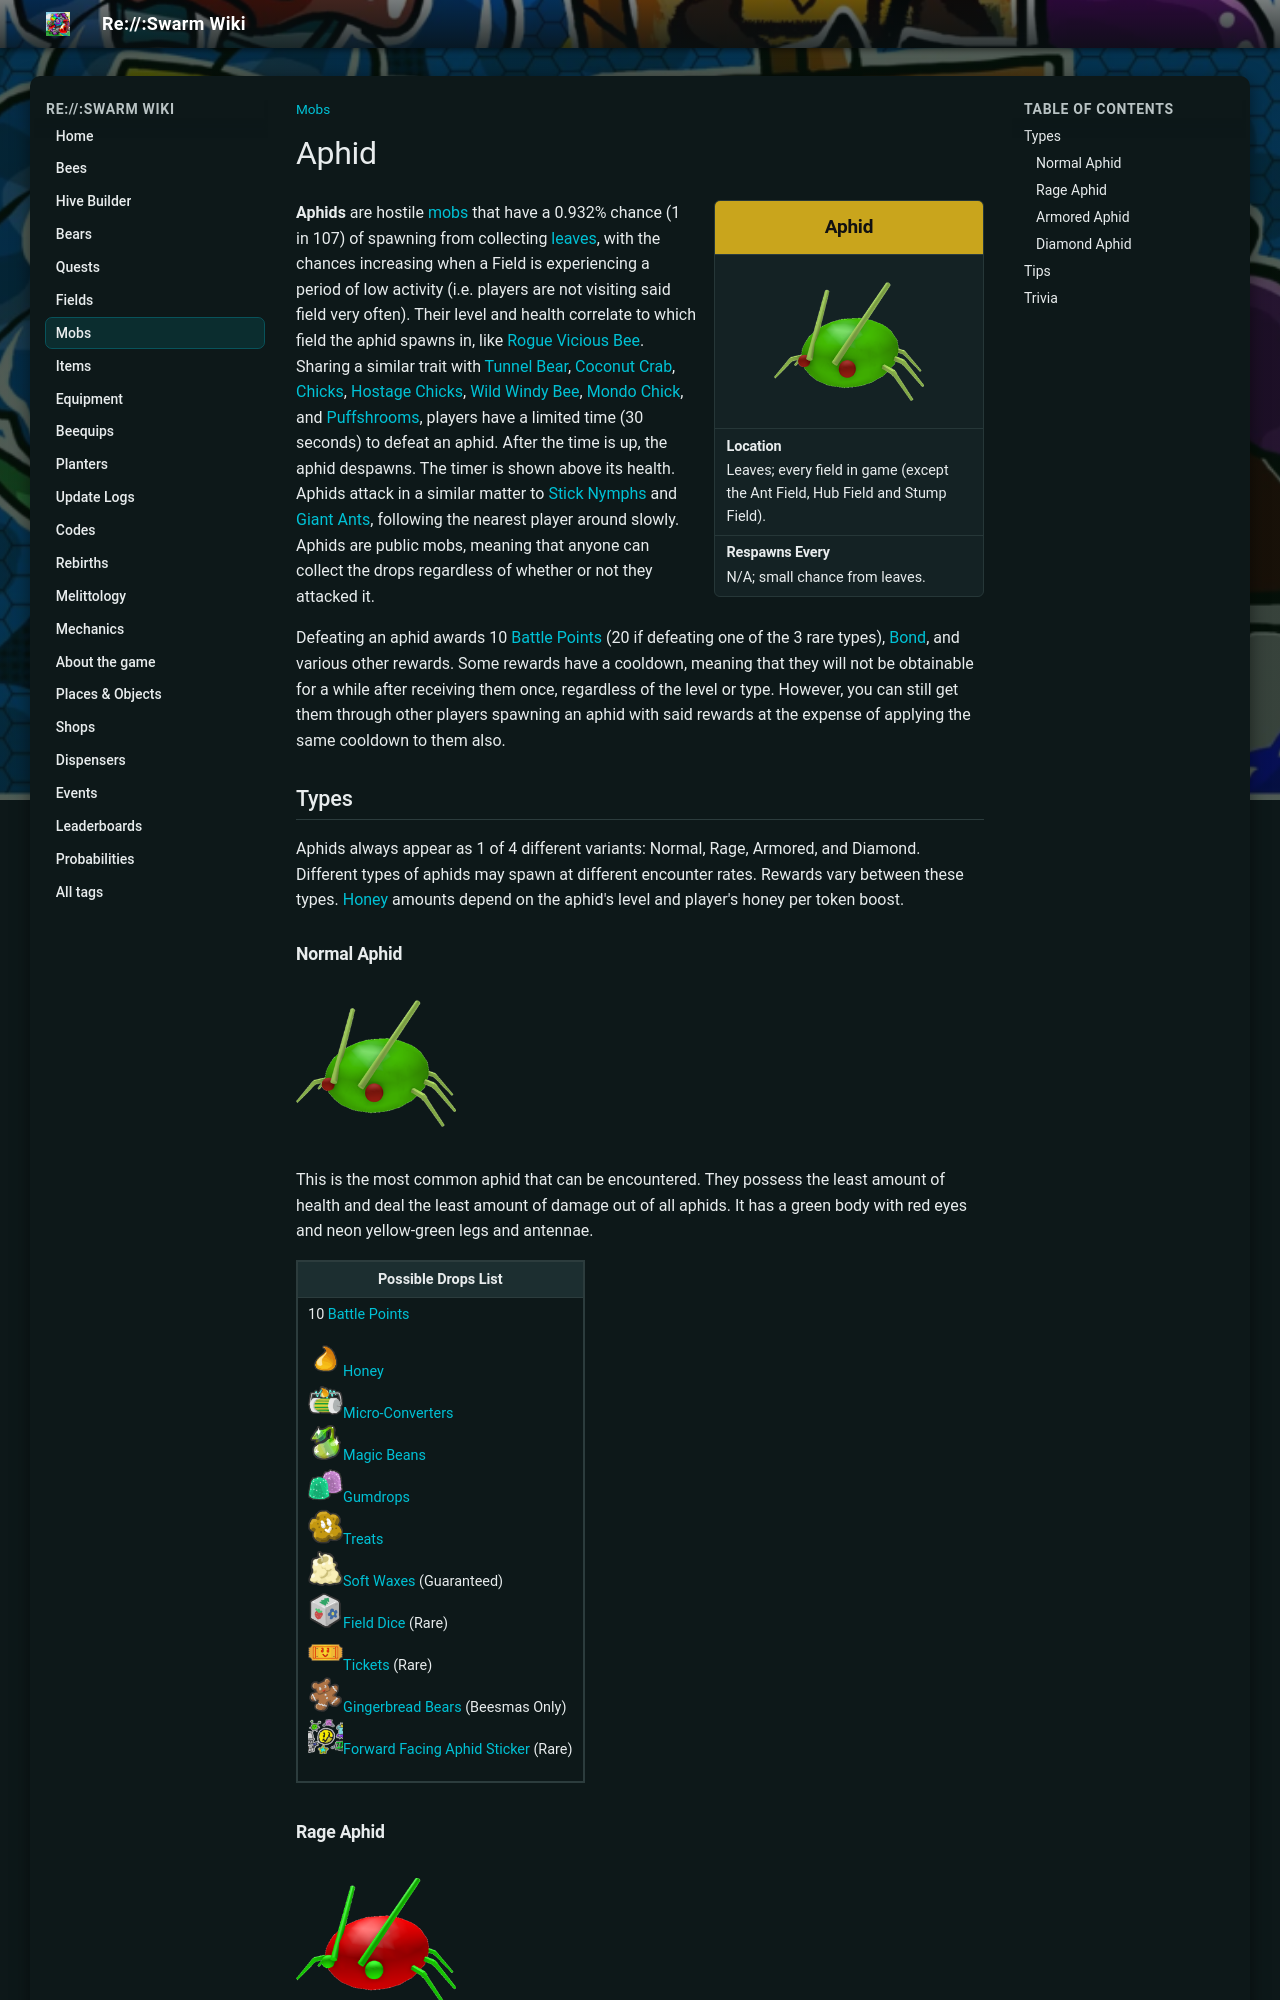

repository: JoaoFranciscoFE/reswarm-wiki · page: aphid.html · generator: mkdocs

---
title: "Aphid"
tags: ["Mobs"]
---

# Aphid

<aside class="portable-infobox pi-background pi-border-color pi-theme-wikia pi-layout-stacked" role="region">
<h2 class="pi-item pi-item-spacing pi-title pi-secondary-background" data-source="title">Aphid</h2>
<figure class="pi-item pi-image">
<img alt="Aphid" src="img/mobs/Aphid.png"/>
</figure>
<div class="pi-item pi-data pi-item-spacing pi-border-color" data-source="location">
<h3 class="pi-data-label pi-secondary-font">Location</h3>
<div class="pi-data-value pi-font">Leaves; every field in game (except the Ant Field, Hub Field and Stump Field).</div>
</div>
<div class="pi-item pi-data pi-item-spacing pi-border-color" data-source="timer">
<h3 class="pi-data-label pi-secondary-font">Respawns Every</h3>
<div class="pi-data-value pi-font">N/A; small chance from leaves.</div>
</div>
</aside>

**Aphids** are hostile [mobs](mobs.md) that have a 0.932% chance (1 in 107) of spawning from collecting [leaves](leaves.md), with the chances increasing when a Field is experiencing a period of low activity (i.e. players are not visiting said field very often). Their level and health correlate to which field the aphid spawns in, like [Rogue Vicious Bee](rogue-vicious-bee.md). Sharing a similar trait with [Tunnel Bear](tunnel-bear.md), [Coconut Crab](coconut-crab.md), [Chicks](chicks.md#Chick), [Hostage Chicks](chicks.md#Hostage_Chick), [Wild Windy Bee](wild-windy-bee.md), [Mondo Chick](chicks.md#Mondo_Chick), and [Puffshrooms](puffshroom.md), players have a limited time (30 seconds) to defeat an aphid. After the time is up, the aphid despawns. The timer is shown above its health. Aphids attack in a similar matter to [Stick Nymphs](stick-nymph.md) and [Giant Ants](ants.md), following the nearest player around slowly. Aphids are public mobs, meaning that anyone can collect the drops regardless of whether or not they attacked it.

Defeating an aphid awards 10 [Battle Points](battle-points.md) (20 if defeating one of the 3 rare types), [Bond](bond.md), and various other rewards. Some rewards have a cooldown, meaning that they will not be obtainable for a while after receiving them once, regardless of the level or type. However, you can still get them through other players spawning an aphid with said rewards at the expense of applying the same cooldown to them also.

## Types

Aphids always appear as 1 of 4 different variants: Normal, Rage, Armored, and Diamond. Different types of aphids may spawn at different encounter rates. Rewards vary between these types. [Honey](honey.md) amounts depend on the aphid's level and player's honey per token boost.

### Normal Aphid

![Normal Aphid](img/mobs/Aphid.png){ width=160 }

This is the most common aphid that can be encountered. They possess the least amount of health and deal the least amount of damage out of all aphids. It has a green body with red eyes and neon yellow-green legs and antennae.

<table class="article-table">
<tbody><tr>
<th>Possible Drops List
</th></tr>
<tr>
<td>10 <a href="battle-points.html">Battle Points</a><br/>
<p><img alt="Honey" height="35" src="img/Honey.png" width="35"/><a href="honey.html"><span class="color-template color-template-honey">Honey</span></a><br/>
<img alt="Micro-Converter" height="35" src="img/Micro-Converter.png" width="35"/><a href="micro-converter.html"><span class="color-template color-template-micro-converter color-template-background-clip">Micro-Converters</span></a><br/>
<img alt="Magic Bean" height="35" src="img/Magic_Bean.png" width="35"/><a href="magic-bean.html"><span class="color-template color-template-magic-bean color-template-background-clip">Magic Beans</span></a><br/>
<img alt="Gumdrops" height="35" src="img/Gumdrops.png" width="35"/><a href="gumdrops.html"><span class="color-template color-template-gumdrops color-template-background-clip">Gumdrops</span></a><br/>
<img alt="Treat" height="35" src="img/Treat.png" width="35"/><a href="treat.html"><span class="color-template color-template-treat">Treats</span></a><br/>
<img alt="Soft Wax" height="35" src="img/Soft_Wax.png" width="35"/><a href="soft-wax.html"><span class="color-template color-template-soft-wax">Soft Waxes</span></a> (Guaranteed)<br/>
<img alt="Field Dice" height="35" src="img/Field_Dice.png" width="35"/><a href="field-dice.html"><span class="color-template color-template-field-dice color-template-background-clip">Field Dice</span></a> (Rare)<br/>
<img alt="Ticket" height="35" src="img/Ticket.png" width="35"/><a href="ticket.html"><span class="color-template color-template-ticket color-template-background-clip">Tickets</span></a> (Rare)<br/>
<img alt="Gingerbread Bear" height="35" src="img/Gingerbread_Bear.png" width="35"/><a href="gingerbread-bear.html"><span class="color-template color-template-gingerbread-bear color-template-background-clip">Gingerbread Bears</span></a> (Beesmas Only)<br/>
<img alt="Sticker" height="35" src="img/Sticker.png" width="35"/><a href="sticker.html#Sticker_Index"><span class="color-template color-template-forward-facing-aphid-sticker color-template-background-clip">Forward Facing Aphid Sticker</span></a> (Rare) 
</p>
</td></tr></tbody></table>
